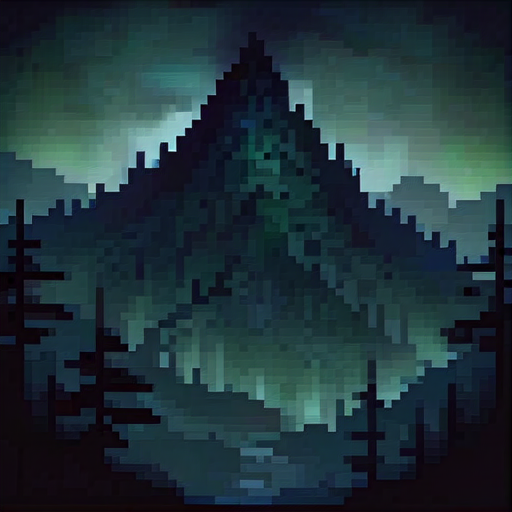
Generation parameters embedded in this image by AUTOMATIC1111 Stable Diffusion web UI or a fork of it (Forge, ...) (PNG 'parameters' text chunk):
mountain, dark forest, spooky,
Steps: 20, Sampler: DPM++ 2M Karras, CFG scale: 7, Seed: 2296437805, Size: 512x512, Model hash: 7adffa28d4, Model: pixelArtDiffusionXL_spriteShaper, Version: v1.8.0